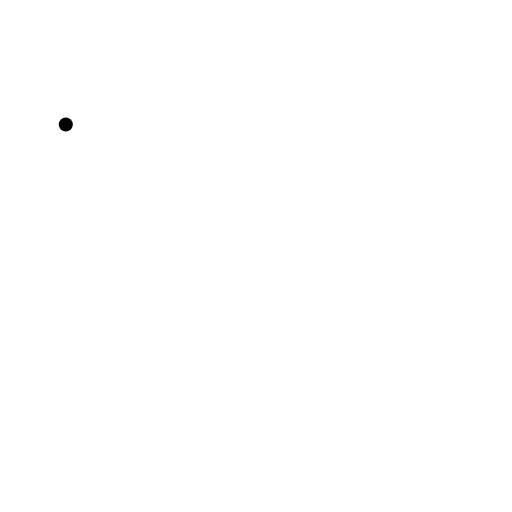
t = 0.00 s
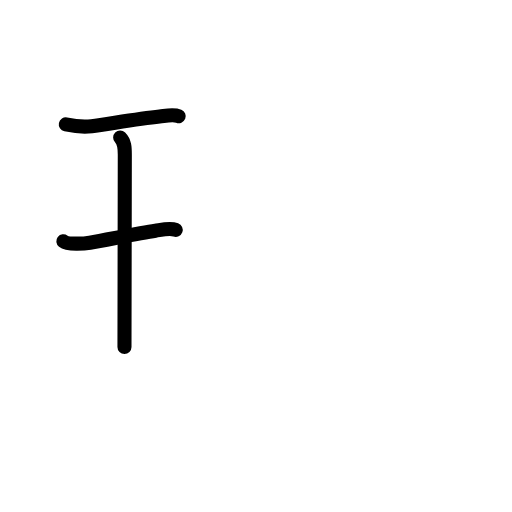
t = 2.58 s
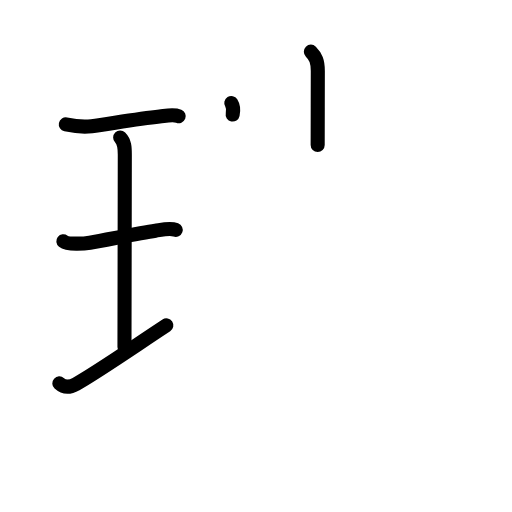
t = 5.19 s
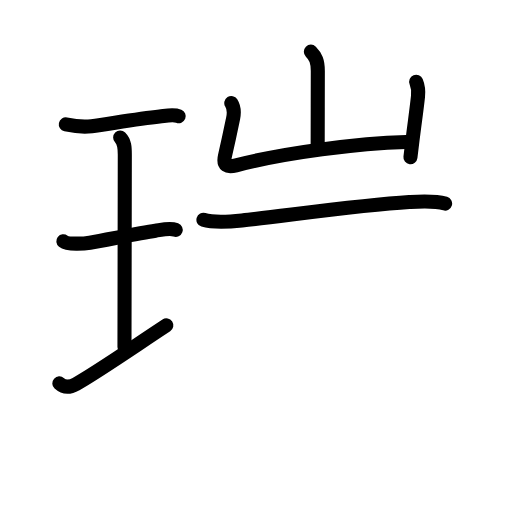
t = 7.75 s
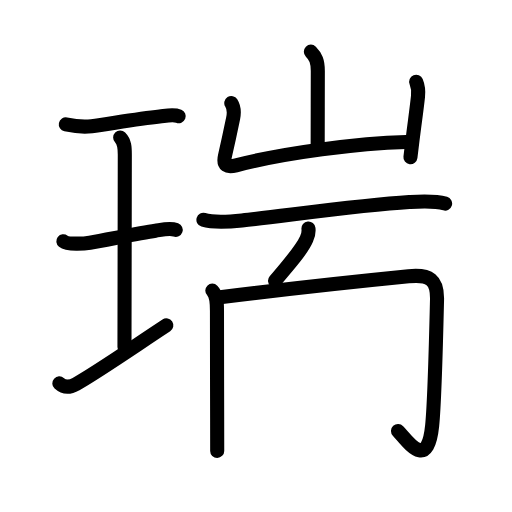
t = 10.44 s
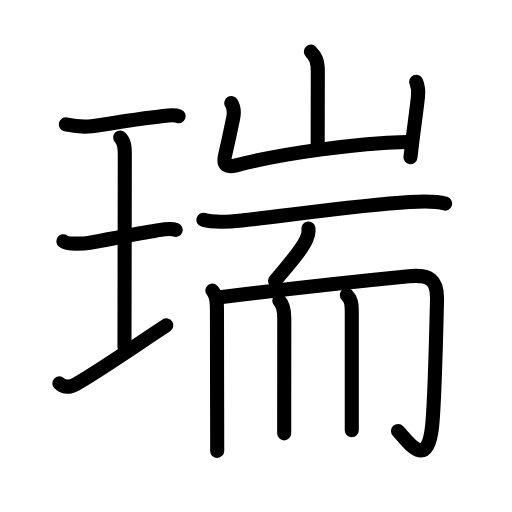
t = 13.00 s

The animated SVG that drew these frames (rendered in a browser with its animation timeline set to each time). Animation: 49 SMIL elements (animate=49); one cycle of 13.00 s.

<?xml version="1.0" encoding="UTF-8"?>
<!--
AniKanjiVG is licensed by CC-BY-SA Paul C. Sommerhoff (https://bitbucket.org/sommerhoff/anikanjivg).
AniKanjiVG uses KanjiVG which is licensed by CC-BY-SA Ulrich Apel (http://kanjivg.tagaini.net).
See also http://creativecommons.org/licenses/by-sa/3.0/
-->
<svg xmlns:kvg='http://kanjivg.tagaini.net' xmlns='http://www.w3.org/2000/svg' width='109' height='109' viewBox='0 0 109 109' style='fill:none;stroke:#000000;stroke-width:3;stroke-linecap:round;stroke-linejoin:round;' id="kvg:kanji_0745e"><g id="kvg:0745e" kvg:element="瑞"><g id="kvg:0745e-g1" kvg:element="王" kvg:original="玉" kvg:partial="true" kvg:position="left" kvg:radical="general"><path id="kvg:0745e-s1" kvg:type="㇐" d="M14.01,26.49c1.86,0.38,4.09,0.55,5.5,0.37c3.5-0.44,9.56-1.58,14.48-2.07c1.19-0.12,2.9-0.53,4.05-0.06"><animate attributeName="d" begin="0.0s" dur="0.3333333333333333s" from="M14.01,26.49C14.01,26.49,14.01,26.49,14.01,26.49" to="M14.01,26.49c1.86,0.38,4.09,0.55,5.5,0.37" />
<animate attributeName="d" begin="0.3333333333333333s" dur="0.3333333333333333s" from="M14.01,26.49c1.86,0.38,4.09,0.55,5.5,0.37c0,0,0,0,0,0,0" to="M14.01,26.49c1.86,0.38,4.09,0.55,5.5,0.37c3.5-0.44,9.56-1.58,14.48-2.07" />
<animate attributeName="d" begin="0.6666666666666666s" dur="0.3333333333333333s" from="M14.01,26.49c1.86,0.38,4.09,0.55,5.5,0.37c3.5-0.44,9.56-1.58,14.48-2.07c0,0,0,0,0,0,0" to="M14.01,26.49c1.86,0.38,4.09,0.55,5.5,0.37c3.5-0.44,9.56-1.58,14.48-2.07c1.19-0.12,2.9-0.53,4.05-0.06" />
</path>
<path id="kvg:0745e-s2" kvg:type="㇑a" d="M25.58,29.27c0.95,0.95,0.99,2.11,0.99,3.61c0,5.32-0.07,35.19-0.07,40.99"><animate attributeName="d" begin="1.0s" dur="0.5s" from="M25.58,29.27C25.58,29.27,25.58,29.27,25.58,29.27" to="M25.58,29.27c0.95,0.95,0.99,2.11,0.99,3.61" />
<animate attributeName="d" begin="1.5s" dur="0.5s" from="M25.58,29.27c0.95,0.95,0.99,2.11,0.99,3.61c0,0,0,0,0,0,0" to="M25.58,29.27c0.95,0.95,0.99,2.11,0.99,3.61c0,5.32-0.07,35.19-0.07,40.99" />
<animate attributeName="d" begin="0s" dur="1.0s" from="M-100,-100" to="M-100,-100" />
</path>
<path id="kvg:0745e-s3" kvg:type="㇐" d="M13.48,51.35c0.98,0.76,4.47,0.53,5.66,0.32c3.52-0.61,10.4-1.99,13.96-2.54c1.31-0.2,3.03-0.66,4.31-0.19"><animate attributeName="d" begin="2.0s" dur="0.3333333333333333s" from="M13.48,51.35C13.48,51.35,13.48,51.35,13.48,51.35" to="M13.48,51.35c0.98,0.76,4.47,0.53,5.66,0.32" />
<animate attributeName="d" begin="2.3333333333333335s" dur="0.3333333333333333s" from="M13.48,51.35c0.98,0.76,4.47,0.53,5.66,0.32c0,0,0,0,0,0,0" to="M13.48,51.35c0.98,0.76,4.47,0.53,5.66,0.32c3.52-0.61,10.4-1.99,13.96-2.54" />
<animate attributeName="d" begin="2.6666666666666665s" dur="0.3333333333333333s" from="M13.48,51.35c0.98,0.76,4.47,0.53,5.66,0.32c3.52-0.61,10.4-1.99,13.96-2.54c0,0,0,0,0,0,0" to="M13.48,51.35c0.98,0.76,4.47,0.53,5.66,0.32c3.52-0.61,10.4-1.99,13.96-2.54c1.31-0.2,3.03-0.66,4.31-0.19" />
<animate attributeName="d" begin="0s" dur="2.0s" from="M-100,-100" to="M-100,-100" />
</path>
<path id="kvg:0745e-s4" kvg:type="㇐" d="M12.63,81.62c0.98,0.89,2.25,0.88,3.56,0.14c4.39-2.45,12.06-7.77,19.22-12.48"><animate attributeName="d" begin="3.0s" dur="0.5s" from="M12.63,81.62C12.63,81.62,12.63,81.62,12.63,81.62" to="M12.63,81.62c0.98,0.89,2.25,0.88,3.56,0.14" />
<animate attributeName="d" begin="3.5s" dur="0.5s" from="M12.63,81.62c0.98,0.89,2.25,0.88,3.56,0.14c0,0,0,0,0,0,0" to="M12.63,81.62c0.98,0.89,2.25,0.88,3.56,0.14c4.39-2.45,12.06-7.77,19.22-12.48" />
<animate attributeName="d" begin="0s" dur="3.0s" from="M-100,-100" to="M-100,-100" />
</path>
</g>
<g id="kvg:0745e-g2" kvg:position="right"><g id="kvg:0745e-g3" kvg:element="山" kvg:position="top"><path id="kvg:0745e-s5" kvg:type="㇑a" d="M66.18,11c1.03,1.03,1.48,2,1.48,4.12c0,4.38-0.03,11.48-0.03,15.76"><animate attributeName="d" begin="4.0s" dur="0.5s" from="M66.18,11C66.18,11,66.18,11,66.18,11" to="M66.18,11c1.03,1.03,1.48,2,1.48,4.12" />
<animate attributeName="d" begin="4.5s" dur="0.5s" from="M66.18,11c1.03,1.03,1.48,2,1.48,4.12c0,0,0,0,0,0,0" to="M66.18,11c1.03,1.03,1.48,2,1.48,4.12c0,4.38-0.03,11.48-0.03,15.76" />
<animate attributeName="d" begin="0s" dur="4.0s" from="M-100,-100" to="M-100,-100" />
</path>
<path id="kvg:0745e-s6" kvg:type="㇄a" d="M49.24,21.94c0.51,0.81,0.64,2.06,0.39,3.25c-0.5,2.43-0.88,4.31-1.72,7.92c-0.52,2.22,0.46,2.56,2.35,2.08c10.49-2.69,26.11-4.69,36.22-4.96"><animate attributeName="d" begin="5.0s" dur="0.25s" from="M49.24,21.94C49.24,21.94,49.24,21.94,49.24,21.94" to="M49.24,21.94c0.51,0.81,0.64,2.06,0.39,3.25" />
<animate attributeName="d" begin="5.25s" dur="0.25s" from="M49.24,21.94c0.51,0.81,0.64,2.06,0.39,3.25c0,0,0,0,0,0,0" to="M49.24,21.94c0.51,0.81,0.64,2.06,0.39,3.25c-0.5,2.43-0.88,4.31-1.72,7.92" />
<animate attributeName="d" begin="5.5s" dur="0.25s" from="M49.24,21.94c0.51,0.81,0.64,2.06,0.39,3.25c-0.5,2.43-0.88,4.31-1.72,7.92c0,0,0,0,0,0,0" to="M49.24,21.94c0.51,0.81,0.64,2.06,0.39,3.25c-0.5,2.43-0.88,4.31-1.72,7.92c-0.52,2.22,0.46,2.56,2.35,2.08" />
<animate attributeName="d" begin="5.75s" dur="0.25s" from="M49.24,21.94c0.51,0.81,0.64,2.06,0.39,3.25c-0.5,2.43-0.88,4.31-1.72,7.92c-0.52,2.22,0.46,2.56,2.35,2.08c0,0,0,0,0,0,0" to="M49.24,21.94c0.51,0.81,0.64,2.06,0.39,3.25c-0.5,2.43-0.88,4.31-1.72,7.92c-0.52,2.22,0.46,2.56,2.35,2.08c10.49-2.69,26.11-4.69,36.22-4.96" />
<animate attributeName="d" begin="0s" dur="5.0s" from="M-100,-100" to="M-100,-100" />
</path>
<path id="kvg:0745e-s7" kvg:type="㇑" d="M88.6,17.4c0.4,0.97,0.53,1.85,0.39,3.12c-0.28,2.65-0.66,5.22-1.16,9.23c-0.14,1.12-0.29,2.35-0.45,3.73"><animate attributeName="d" begin="6.0s" dur="0.3333333333333333s" from="M88.6,17.4C88.6,17.4,88.6,17.4,88.6,17.4" to="M88.6,17.4c0.4,0.97,0.53,1.85,0.39,3.12" />
<animate attributeName="d" begin="6.333333333333333s" dur="0.3333333333333333s" from="M88.6,17.4c0.4,0.97,0.53,1.85,0.39,3.12c0,0,0,0,0,0,0" to="M88.6,17.4c0.4,0.97,0.53,1.85,0.39,3.12c-0.28,2.65-0.66,5.22-1.16,9.23" />
<animate attributeName="d" begin="6.666666666666667s" dur="0.3333333333333333s" from="M88.6,17.4c0.4,0.97,0.53,1.85,0.39,3.12c-0.28,2.65-0.66,5.22-1.16,9.23c0,0,0,0,0,0,0" to="M88.6,17.4c0.4,0.97,0.53,1.85,0.39,3.12c-0.28,2.65-0.66,5.22-1.16,9.23c-0.14,1.12-0.29,2.35-0.45,3.73" />
<animate attributeName="d" begin="0s" dur="6.0s" from="M-100,-100" to="M-100,-100" />
</path>
</g>
<g id="kvg:0745e-g4" kvg:element="而" kvg:position="bottom"><g id="kvg:0745e-g5" kvg:position="top"><path id="kvg:0745e-s8" kvg:type="㇐" d="M43.31,46.8c2.32,0.7,5.89,0.39,8.2,0.14c9.04-0.97,25.11-3.29,35.61-3.93c2.4-0.15,5.28-0.36,7.64,0.33"><animate attributeName="d" begin="7.0s" dur="0.3333333333333333s" from="M43.31,46.8C43.31,46.8,43.31,46.8,43.31,46.8" to="M43.31,46.8c2.32,0.7,5.89,0.39,8.2,0.14" />
<animate attributeName="d" begin="7.333333333333333s" dur="0.3333333333333333s" from="M43.31,46.8c2.32,0.7,5.89,0.39,8.2,0.14c0,0,0,0,0,0,0" to="M43.31,46.8c2.32,0.7,5.89,0.39,8.2,0.14c9.04-0.97,25.11-3.29,35.61-3.93" />
<animate attributeName="d" begin="7.666666666666667s" dur="0.3333333333333333s" from="M43.31,46.8c2.32,0.7,5.89,0.39,8.2,0.14c9.04-0.97,25.11-3.29,35.61-3.93c0,0,0,0,0,0,0" to="M43.31,46.8c2.32,0.7,5.89,0.39,8.2,0.14c9.04-0.97,25.11-3.29,35.61-3.93c2.4-0.15,5.28-0.36,7.64,0.33" />
<animate attributeName="d" begin="0s" dur="7.0s" from="M-100,-100" to="M-100,-100" />
</path>
<path id="kvg:0745e-s9" kvg:type="㇒" d="M65.67,48.64c0.08,0.76-0.05,1.49-0.39,2.18c-0.97,2.26-3.57,5.3-6.73,8.97"><animate attributeName="d" begin="8.0s" dur="0.5s" from="M65.67,48.64C65.67,48.64,65.67,48.64,65.67,48.64" to="M65.67,48.64c0.08,0.76-0.05,1.49-0.39,2.18" />
<animate attributeName="d" begin="8.5s" dur="0.5s" from="M65.67,48.64c0.08,0.76-0.05,1.49-0.39,2.18c0,0,0,0,0,0,0" to="M65.67,48.64c0.08,0.76-0.05,1.49-0.39,2.18c-0.97,2.26-3.57,5.3-6.73,8.97" />
<animate attributeName="d" begin="0s" dur="8.0s" from="M-100,-100" to="M-100,-100" />
</path>
</g>
<g id="kvg:0745e-g6" kvg:position="bottom"><path id="kvg:0745e-s10" kvg:type="㇑" d="M45.2,61.87c0.96,0.96,0.99,2.66,0.99,4.34c0,4.11,0.02,15.55,0.04,23.16c0.01,3.08,0.01,5.54,0.01,6.62"><animate attributeName="d" begin="9.0s" dur="0.3333333333333333s" from="M45.2,61.87C45.2,61.87,45.2,61.87,45.2,61.87" to="M45.2,61.87c0.96,0.96,0.99,2.66,0.99,4.34" />
<animate attributeName="d" begin="9.333333333333334s" dur="0.3333333333333333s" from="M45.2,61.87c0.96,0.96,0.99,2.66,0.99,4.34c0,0,0,0,0,0,0" to="M45.2,61.87c0.96,0.96,0.99,2.66,0.99,4.34c0,4.11,0.02,15.55,0.04,23.16" />
<animate attributeName="d" begin="9.666666666666666s" dur="0.3333333333333333s" from="M45.2,61.87c0.96,0.96,0.99,2.66,0.99,4.34c0,4.11,0.02,15.55,0.04,23.16c0,0,0,0,0,0,0" to="M45.2,61.87c0.96,0.96,0.99,2.66,0.99,4.34c0,4.11,0.02,15.55,0.04,23.16c0.01,3.08,0.01,5.54,0.01,6.62" />
<animate attributeName="d" begin="0s" dur="9.0s" from="M-100,-100" to="M-100,-100" />
</path>
<path id="kvg:0745e-s11" kvg:type="㇆a" d="M46.85,63.28c14.53-1.78,30.54-3.51,40.14-4.46c4.51-0.45,6.14,0.72,6.05,4.93C92.92,68.9,92.5,85.78,92,90.64c-1,9.61-5.03,3.54-7.27,1.12"><animate attributeName="d" begin="10.0s" dur="0.25s" from="M46.85,63.28C46.85,63.28,46.85,63.28,46.85,63.28" to="M46.85,63.28c14.53-1.78,30.54-3.51,40.14-4.46" />
<animate attributeName="d" begin="10.25s" dur="0.25s" from="M46.85,63.28c14.53-1.78,30.54-3.51,40.14-4.46c0,0,0,0,0,0,0" to="M46.85,63.28c14.53-1.78,30.54-3.51,40.14-4.46c4.51-0.45,6.14,0.72,6.05,4.93" />
<animate attributeName="d" begin="10.5s" dur="0.25s" from="M46.85,63.28c14.53-1.78,30.54-3.51,40.14-4.46c4.51-0.45,6.14,0.72,6.05,4.93c0,0,0,0,0,0,0" to="M46.85,63.28c14.53-1.78,30.54-3.51,40.14-4.46c4.51-0.45,6.14,0.72,6.05,4.93C92.92,68.9,92.5,85.78,92,90.64" />
<animate attributeName="d" begin="10.75s" dur="0.25s" from="M46.85,63.28c14.53-1.78,30.54-3.51,40.14-4.46c4.51-0.45,6.14,0.72,6.05,4.93C92.92,68.9,92.5,85.78,92,90.64c0,0,0,0,0,0,0" to="M46.85,63.28c14.53-1.78,30.54-3.51,40.14-4.46c4.51-0.45,6.14,0.72,6.05,4.93C92.92,68.9,92.5,85.78,92,90.64c-1,9.61-5.03,3.54-7.27,1.12" />
<animate attributeName="d" begin="0s" dur="10.0s" from="M-100,-100" to="M-100,-100" />
</path>
<path id="kvg:0745e-s12" kvg:type="㇑" d="M59.46,64.04c0.81,0.81,1.06,1.96,1.06,3.74c0,4.52-0.01,12.92-0.02,19.23c0,2.03,0,3.85,0,5.25"><animate attributeName="d" begin="11.0s" dur="0.3333333333333333s" from="M59.46,64.04C59.46,64.04,59.46,64.04,59.46,64.04" to="M59.46,64.04c0.81,0.81,1.06,1.96,1.06,3.74" />
<animate attributeName="d" begin="11.333333333333334s" dur="0.3333333333333333s" from="M59.46,64.04c0.81,0.81,1.06,1.96,1.06,3.74c0,0,0,0,0,0,0" to="M59.46,64.04c0.81,0.81,1.06,1.96,1.06,3.74c0,4.52-0.01,12.92-0.02,19.23" />
<animate attributeName="d" begin="11.666666666666666s" dur="0.3333333333333333s" from="M59.46,64.04c0.81,0.81,1.06,1.96,1.06,3.74c0,4.52-0.01,12.92-0.02,19.23c0,0,0,0,0,0,0" to="M59.46,64.04c0.81,0.81,1.06,1.96,1.06,3.74c0,4.52-0.01,12.92-0.02,19.23c0,2.03,0,3.85,0,5.25" />
<animate attributeName="d" begin="0s" dur="11.0s" from="M-100,-100" to="M-100,-100" />
</path>
<path id="kvg:0745e-s13" kvg:type="㇑" d="M73.83,62.81c0.93,0.93,1.06,1.82,1.06,3.74c0,7.92,0,14.25,0,19.33c0,2.1,0,4,0,5.7"><animate attributeName="d" begin="12.0s" dur="0.3333333333333333s" from="M73.83,62.81C73.83,62.81,73.83,62.81,73.83,62.81" to="M73.83,62.81c0.93,0.93,1.06,1.82,1.06,3.74" />
<animate attributeName="d" begin="12.333333333333334s" dur="0.3333333333333333s" from="M73.83,62.81c0.93,0.93,1.06,1.82,1.06,3.74c0,0,0,0,0,0,0" to="M73.83,62.81c0.93,0.93,1.06,1.82,1.06,3.74c0,7.92,0,14.25,0,19.33" />
<animate attributeName="d" begin="12.666666666666666s" dur="0.3333333333333333s" from="M73.83,62.81c0.93,0.93,1.06,1.82,1.06,3.74c0,7.92,0,14.25,0,19.33c0,0,0,0,0,0,0" to="M73.83,62.81c0.93,0.93,1.06,1.82,1.06,3.74c0,7.92,0,14.25,0,19.33c0,2.1,0,4,0,5.7" />
<animate attributeName="d" begin="0s" dur="12.0s" from="M-100,-100" to="M-100,-100" />
</path>
</g>
</g>
</g>
</g>
</svg>
